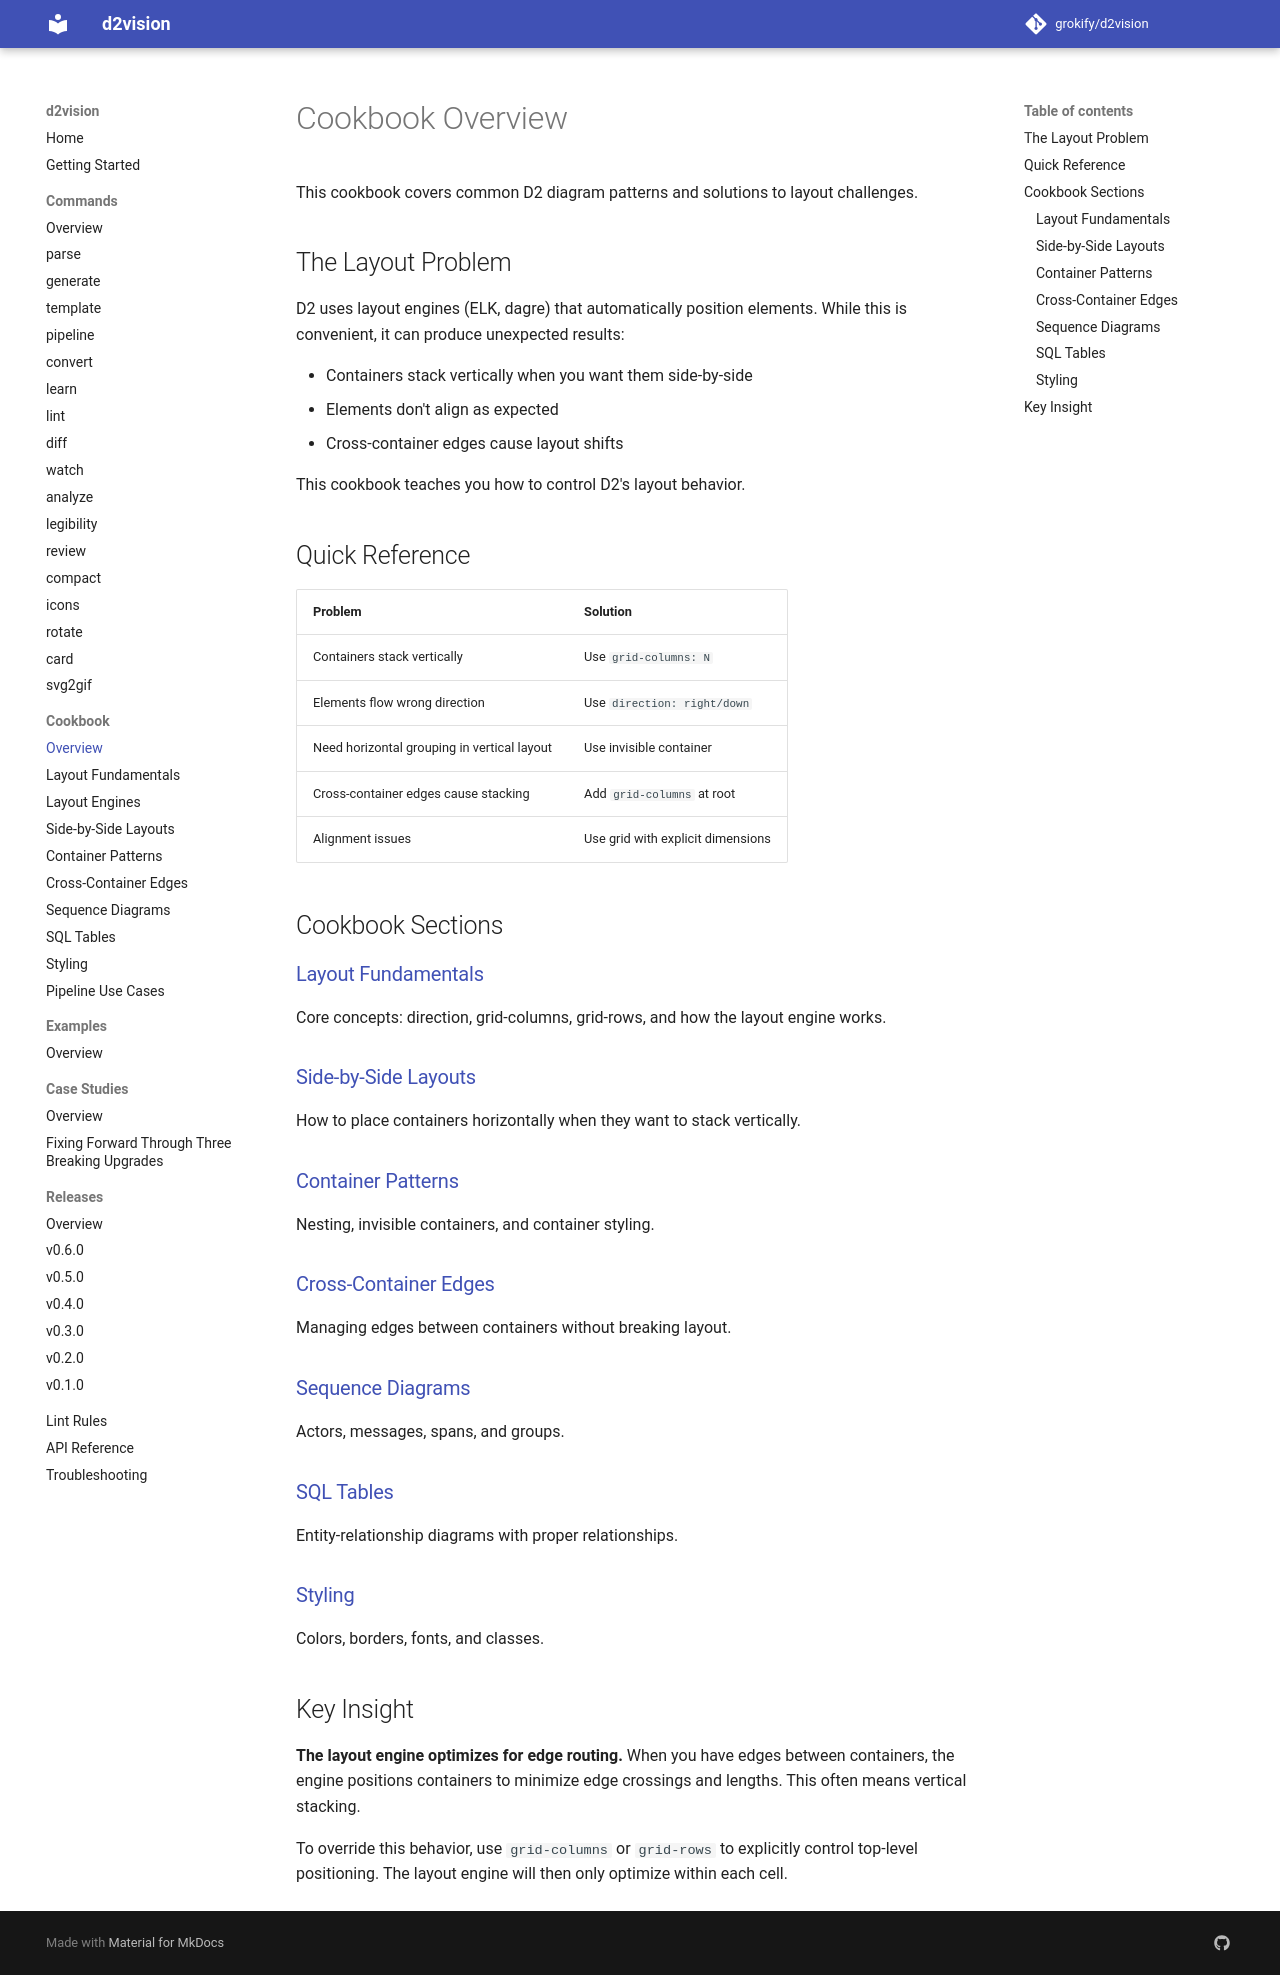

repository: grokify/d2vision · page: guides/cookbook/index.html · generator: mkdocs

# Cookbook Overview

This cookbook covers common D2 diagram patterns and solutions to layout challenges.

## The Layout Problem

D2 uses layout engines (ELK, dagre) that automatically position elements. While this is convenient, it can produce unexpected results:

- Containers stack vertically when you want them side-by-side
- Elements don't align as expected
- Cross-container edges cause layout shifts

This cookbook teaches you how to control D2's layout behavior.

## Quick Reference

| Problem | Solution |
|---------|----------|
| Containers stack vertically | Use `grid-columns: N` |
| Elements flow wrong direction | Use `direction: right/down` |
| Need horizontal grouping in vertical layout | Use invisible container |
| Cross-container edges cause stacking | Add `grid-columns` at root |
| Alignment issues | Use grid with explicit dimensions |

## Cookbook Sections

### [Layout Fundamentals](layout-fundamentals.md)

Core concepts: direction, grid-columns, grid-rows, and how the layout engine works.

### [Side-by-Side Layouts](side-by-side.md)

How to place containers horizontally when they want to stack vertically.

### [Container Patterns](containers.md)

Nesting, invisible containers, and container styling.

### [Cross-Container Edges](cross-container-edges.md)

Managing edges between containers without breaking layout.

### [Sequence Diagrams](sequence-diagrams.md)

Actors, messages, spans, and groups.

### [SQL Tables](sql-tables.md)

Entity-relationship diagrams with proper relationships.

### [Styling](styling.md)

Colors, borders, fonts, and classes.

## Key Insight

**The layout engine optimizes for edge routing.** When you have edges between containers, the engine positions containers to minimize edge crossings and lengths. This often means vertical stacking.

To override this behavior, use `grid-columns` or `grid-rows` to explicitly control top-level positioning. The layout engine will then only optimize within each cell.
